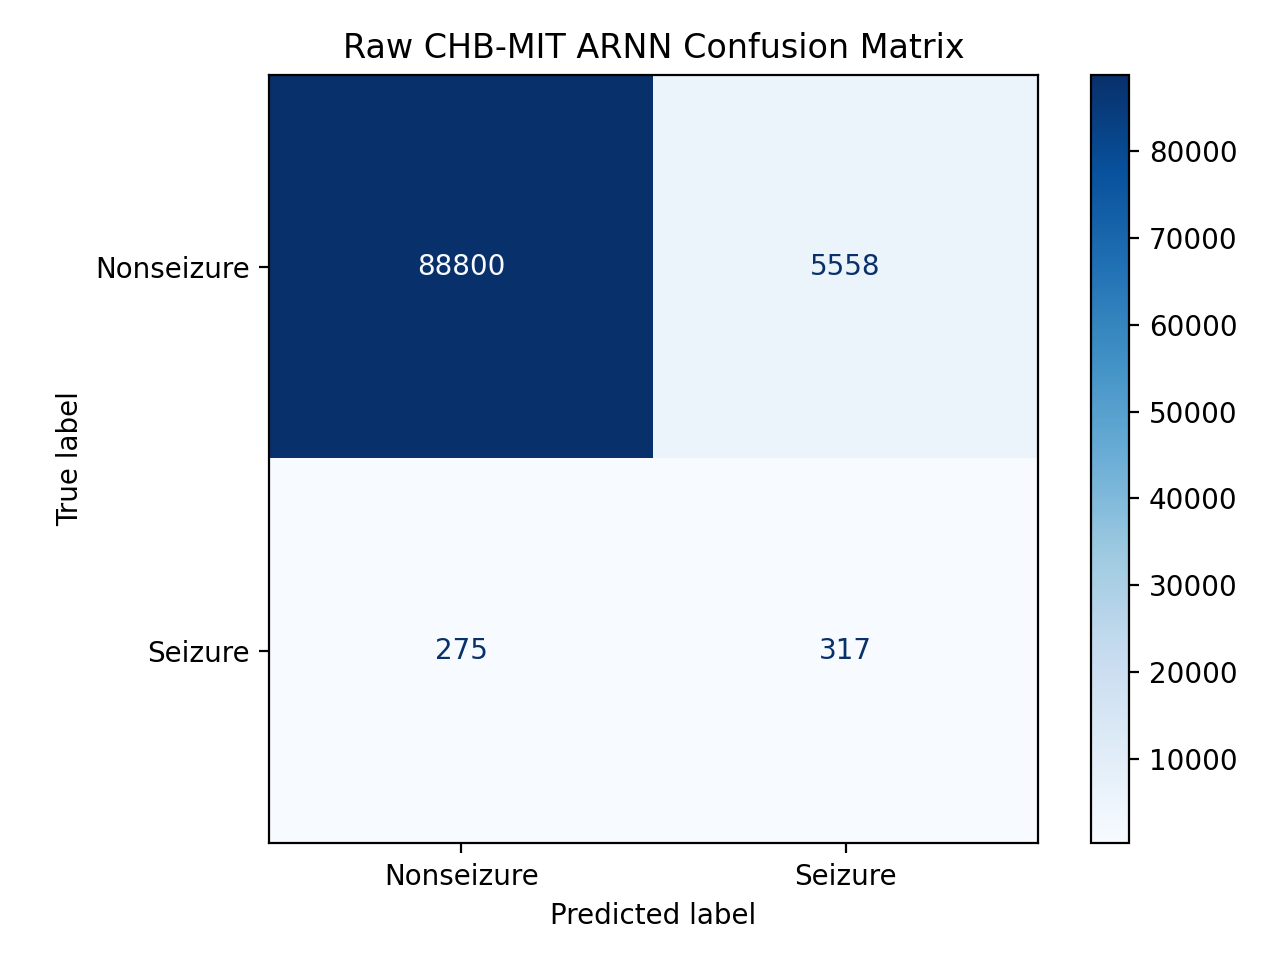

Source data for this figure (header and first rows):
, Predicted_Nonseizure, Predicted_Seizure
Actual_Nonseizure, 88800, 5558
Actual_Seizure, 275, 317
